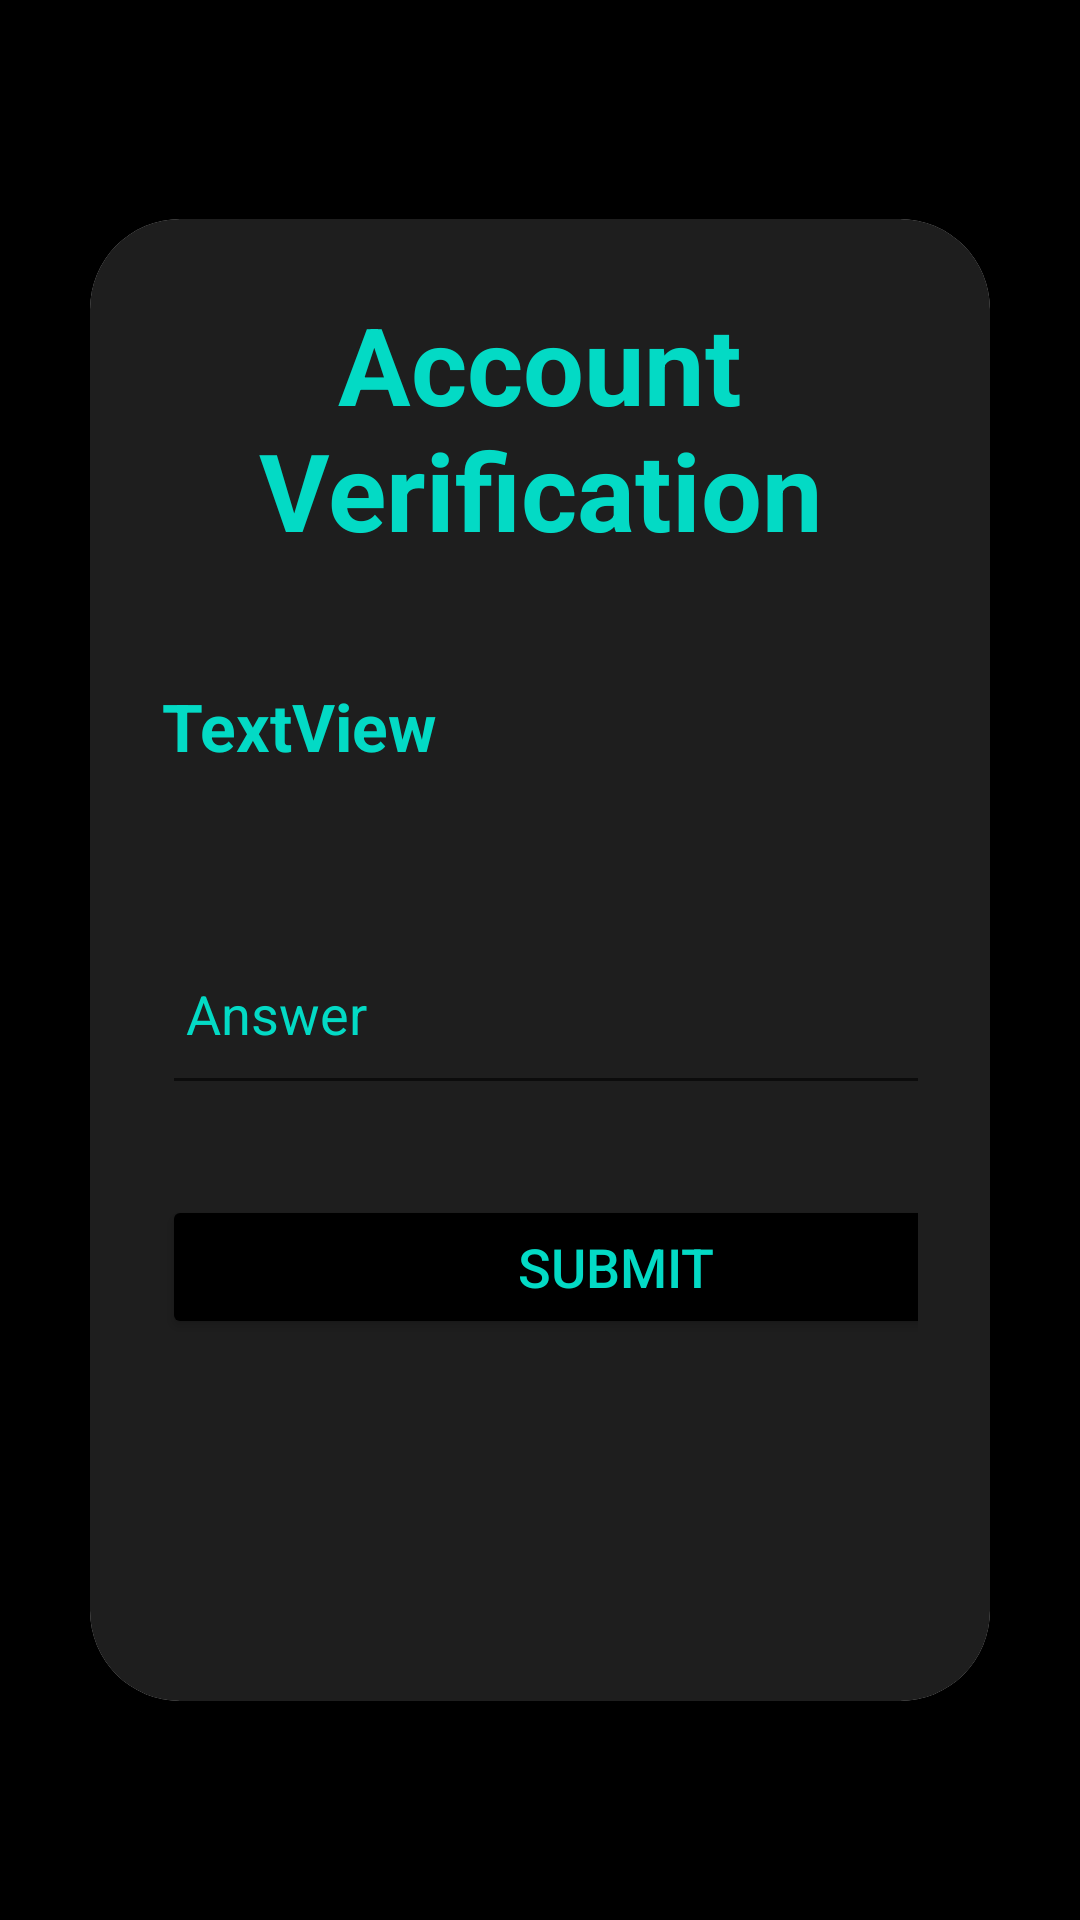

Layout XML and referenced resources for this Android screen:
<!-- AndroidManifest.xml: application theme Theme.Fukc -->
<!-- res/layout/forget_password2.xml -->
<?xml version="1.0" encoding="utf-8"?>
<LinearLayout xmlns:android="http://schemas.android.com/apk/res/android"
    xmlns:app="http://schemas.android.com/apk/res-auto"
    xmlns:tools="http://schemas.android.com/tools"
    tools:ignore="HardcodedText"
    android:layout_width="match_parent"
    android:layout_height="match_parent"
    android:gravity="center"
    android:background="@color/black"
    android:visibility="visible"
    android:orientation="vertical"
    tools:context=".Register_user">

    <androidx.cardview.widget.CardView
        android:layout_width="match_parent"
        android:layout_height="wrap_content"
        android:background="@drawable/custom_textfile"
        android:layout_margin="30dp"
        app:cardCornerRadius="30dp"
        app:cardElevation="20dp">

        <LinearLayout
            android:layout_width="match_parent"
            android:layout_height="494dp"
            android:layout_gravity="center"
            android:orientation="vertical"
            android:background="@color/blackone"
            android:padding="24dp">

            <TextView
                android:id="@+id/accountverifytext"
                android:layout_width="match_parent"
                android:layout_height="wrap_content"
                android:text="Account Verification"
                android:textAlignment="center"
                android:textColor="@color/teal_200"

                android:textSize="36sp"
                android:textStyle="bold" />


            <TextView
                android:id="@+id/verifyque"
                android:layout_width="304dp"
                android:layout_height="60dp"
                android:layout_marginTop="40dp"
                android:text="TextView"
                android:textAlignment="inherit"
                android:textColor="@color/teal_200"
                android:textSize="22sp"
                android:textStyle="bold" />

            <EditText
                android:id="@+id/passverify"
                android:layout_width="303dp"
                android:layout_height="61dp"
                android:layout_marginTop="20dp"
                android:drawableStart="@drawable/ic_baseline_question_answer_24"
                android:drawablePadding="8dp"
                android:hint="Answer"
                android:padding="8dp"
                android:textColor="@color/white"
                android:textColorHighlight="@color/cardview_dark_background"

                android:textColorHint="@color/teal_200"
                tools:ignore="Autofill,TextFields" />

            <Button
                android:id="@+id/btnverify"
                android:layout_width="303dp"
                android:layout_height="wrap_content"
                android:layout_marginTop="30dp"
                android:backgroundTint="@color/black"
                android:minHeight="48dp"
                android:text="Submit"
                android:textColor="@color/teal_200"
                android:textSize="18sp"
                app:cornerRadius="20sp" />

        </LinearLayout>
    </androidx.cardview.widget.CardView>



</LinearLayout>
<!-- resources referenced by this layout -->
<resources>
  <color name="black">#FF000000</color>
  <color name="blackone">#1E1E1E</color>
  <color name="teal_200">#FF03DAC5</color>
  <color name="white">#FFFFFFFF</color>
  <style name="Theme.Fukc" parent="Theme.MaterialComponents.DayNight.NoActionBar">
          
          <item name="colorPrimary">#0F9D58</item>
          <item name="colorPrimaryVariant">#0F9D58</item>
          <item name="colorOnPrimary">@color/black</item>
          
          <item name="colorSecondary">@color/teal_200</item>
          <item name="colorSecondaryVariant">@color/teal_700</item>
          <item name="colorOnSecondary">@color/black</item>
          
          <item name="android:statusBarColor" tools:targetApi="l">?attr/colorPrimaryVariant</item>
          
          <item name="actionOverflowButtonStyle">@style/MenuPopupTheme</item>
      </style>
  <color name="teal_700">#FF018786</color>
  <style name="MenuPopupTheme" parent="Widget.AppCompat.ActionButton.Overflow">
          <item name="android:tint">@android:color/white</item>
      </style>
</resources>
